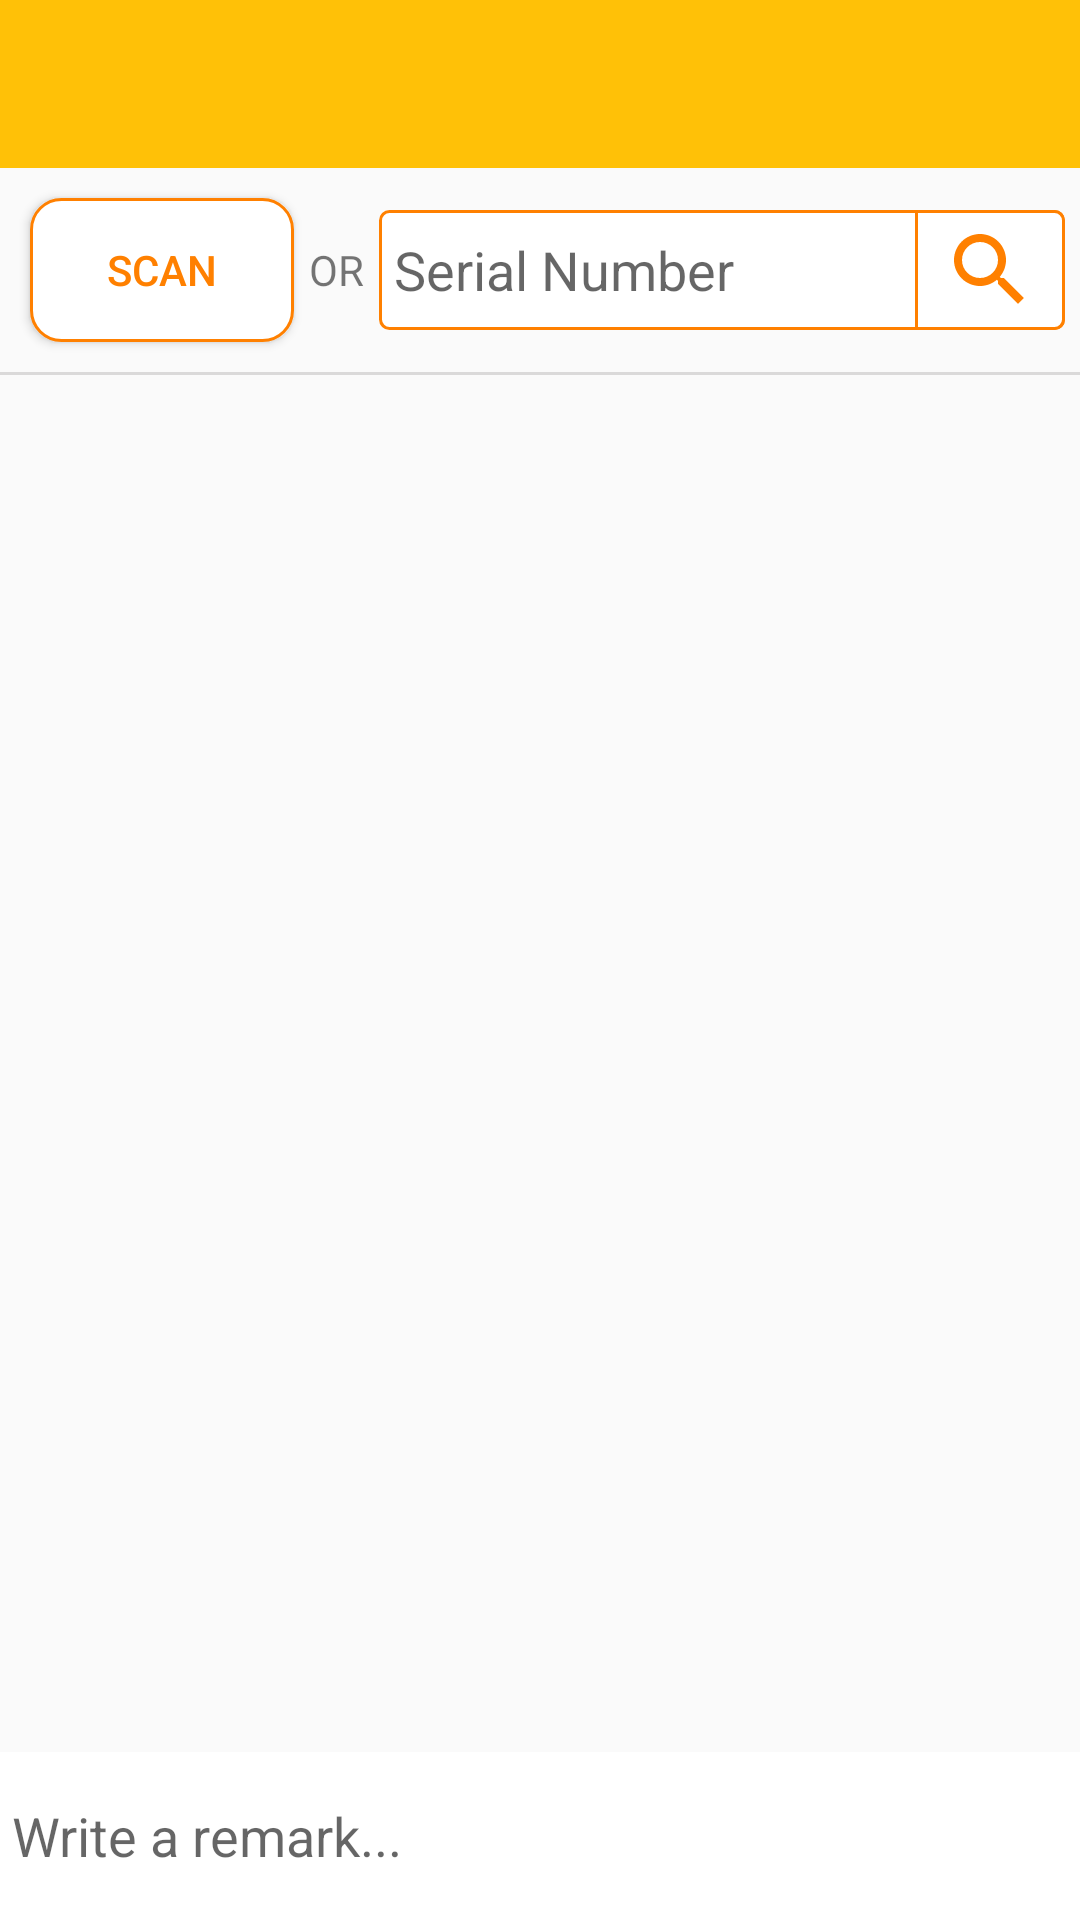

Here is an Android app screen rendered from its layout file. Give the layout XML and the strings, colors and styles it references.
<!-- AndroidManifest.xml: application theme AppTheme -->
<!-- res/layout/activity_assessment.xml -->
<?xml version="1.0" encoding="utf-8"?>
<RelativeLayout xmlns:android="http://schemas.android.com/apk/res/android"
    xmlns:app="http://schemas.android.com/apk/res-auto"
    xmlns:tools="http://schemas.android.com/tools"
    android:layout_width="match_parent"
    android:layout_height="match_parent"
    android:id="@+id/container"
    tools:context="com.example.avendano.cp_scan.Activities.AssessmentActivity">

    <include
        android:id="@+id/toolbar"
        layout="@layout/toolbar" />

    <LinearLayout
        android:layout_width="match_parent"
        android:layout_height="wrap_content"
        android:gravity="center_vertical"
        android:orientation="horizontal"
        android:padding="5dp"
        android:layout_below="@+id/toolbar"
        android:id="@+id/linear">

        <Button
            android:id="@+id/scan"
            android:layout_width="wrap_content"
            android:layout_height="wrap_content"
            android:layout_margin="5dp"
            android:background="@drawable/style_button_white"
            android:padding="4dp"
            android:text="Scan"
            android:textColor="@color/darkorange" />

        <TextView
            android:layout_width="wrap_content"
            android:layout_height="wrap_content"
            android:text="OR" />

        <EditText
            android:id="@+id/serial_number"
            android:layout_width="wrap_content"
            android:layout_height="wrap_content"
            android:layout_marginLeft="5dp"
            android:layout_weight="1"
            android:background="@drawable/style_edittext"
            android:drawableRight="@drawable/drawable"
            android:hint="Serial Number"
            android:inputType="text"
            android:paddingLeft="5dp" />
    </LinearLayout>

    <View
        android:layout_below="@+id/linear"
        android:layout_width="match_parent"
        android:layout_height="1dp"
        android:background="@color/lightGrey"
        android:id="@+id/view"/>

    <android.support.v7.widget.RecyclerView
        android:layout_below="@+id/view"
        android:id="@+id/scan_recycler"
        android:layout_width="match_parent"
        android:layout_height="match_parent"
        android:padding="5dp"
        android:layout_marginBottom="?attr/actionBarSize">

    </android.support.v7.widget.RecyclerView>

    <EditText
        android:id="@+id/remark"
        android:layout_width="match_parent"
        android:layout_height="?attr/actionBarSize"
        android:layout_alignParentBottom="true"
        android:background="@color/white"
        android:textColor="@color/black"
        android:hint="Write a remark..."
        android:padding="4dp"
        android:inputType="text"
        android:maxLength="80"/>
</RelativeLayout>
<!-- res/layout/toolbar.xml (included above) -->
<?xml version="1.0" encoding="utf-8"?>
<android.support.v7.widget.Toolbar xmlns:android="http://schemas.android.com/apk/res/android"
    android:layout_width="match_parent" android:layout_height="?attr/actionBarSize"
    android:background="@color/colorPrimary"
    android:theme="@style/AppTheme.AppBarOverlay">

</android.support.v7.widget.Toolbar>
<!-- resources referenced by this layout -->
<resources>
  <color name="black">#000000</color>
  <color name="colorPrimary">#ffc107</color>
  <color name="darkorange">#ff8000</color>
  <color name="lightGrey">#dad9d9</color>
  <color name="white">#ffffff</color>
  <!-- drawable drawable (drawable) -->
  <?xml version="1.0" encoding="utf-8"?>
  <layer-list xmlns:android="http://schemas.android.com/apk/res/android">
  
      <item android:width="50dp"
          android:height="40dp">
          <shape xmlns:android="http://schemas.android.com/apk/res/android"
              android:shape="rectangle">
              <solid android:color="@color/white"/>
              <corners android:bottomRightRadius="3dp"
                  android:topRightRadius="3dp"/>
              <stroke android:width="1dp" android:color="@color/darkorange"/>
          </shape>
      </item>
      <item
          android:height="32dp"
          android:width="32dp"
          android:gravity="center"
          android:drawable="@drawable/ic_search"
          />
  </layer-list>
  <!-- drawable style_button_white (drawable) -->
  <?xml version="1.0" encoding="utf-8"?>
  <shape
      android:shape="rectangle" xmlns:android="http://schemas.android.com/apk/res/android">
      <corners android:radius="10dp"/>
      <solid android:color="@color/white"/>
      <stroke android:color="@color/darkorange" android:width="1dp"/>
  </shape>
  <!-- drawable style_edittext (drawable) -->
  <?xml version="1.0" encoding="utf-8"?>
  <shape android:shape="rectangle" xmlns:android="http://schemas.android.com/apk/res/android">
      <corners android:radius="3dp"/>
      <solid android:color="@color/white"/>
      <stroke android:color="@color/darkorange" android:width="1dp"/>
  </shape>
  <style name="AppTheme.AppBarOverlay" parent="ThemeOverlay.AppCompat.Dark" />
  <style name="AppTheme" parent="Theme.AppCompat.Light.NoActionBar">
          
          <item name="colorPrimary">@color/colorPrimary</item>
          <item name="colorPrimaryDark">@color/colorPrimaryDark</item>
          <item name="colorAccent">@color/colorAccent</item>
      </style>
  <!-- drawable ic_search (drawable) -->
  <vector xmlns:android="http://schemas.android.com/apk/res/android"
          android:width="24dp"
          android:height="24dp"
          android:viewportWidth="24.0"
          android:viewportHeight="24.0">
      <path
          android:fillColor="@color/darkorange"
          android:pathData="M15.5,14h-0.79l-0.28,-0.27C15.41,12.59 16,11.11 16,9.5 16,5.91 13.09,3 9.5,3S3,5.91 3,9.5 5.91,16 9.5,16c1.61,0 3.09,-0.59 4.23,-1.57l0.27,0.28v0.79l5,4.99L20.49,19l-4.99,-5zM9.5,14C7.01,14 5,11.99 5,9.5S7.01,5 9.5,5 14,7.01 14,9.5 11.99,14 9.5,14z"/>
  </vector>
  <color name="colorPrimaryDark">#ffa000</color>
  <color name="colorAccent">#FF4081</color>
</resources>
